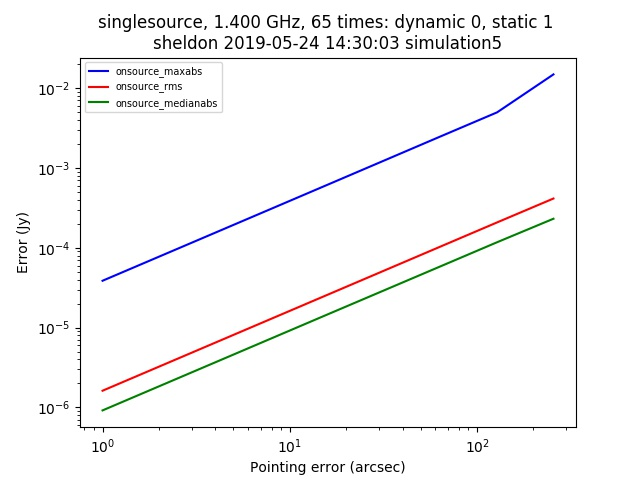

The data file committed next to this chart (first rows):
context, nb_name, plotfile, hostname, epoch, npixel, pb_npixel, flux_limit, global_pe, static_pe, dynamic_pe, snapshot, opposite, static_pointing_error, dynamic_pointing_error, global_pointing_error, onsource_maxabs, onsource_rms, onsource_medianabs, onsource_abscentral
singlesource, pointing_simulation.py, ./pointingsimulation_sheldon_0.jpg, sheldon, 2019-05-24 14:30:03, 512, 4096, 1.0, [0. 0.], 1.0, 0.0, False, False, 1.0, 0.0, [0. 0.], 3.8656917617000116e-05, 1.6209036122003171e-06, 9.187372094090008e-07, 3.67008220544418e-06
singlesource, pointing_simulation.py, ./pointingsimulation_sheldon_0.jpg, sheldon, 2019-05-24 14:30:03, 512, 4096, 1.0, [0. 0.], 1.0, 0.0, False, False, 2.0, 0.0, [0. 0.], 7.732603434047108e-05, 3.2419389273791435e-06, 1.8375658537898844e-06, 7.779641759481589e-06
singlesource, pointing_simulation.py, ./pointingsimulation_sheldon_0.jpg, sheldon, 2019-05-24 14:30:03, 512, 4096, 1.0, [0. 0.], 1.0, 0.0, False, False, 4.0, 0.0, [0. 0.], 0.0001547, 6.484397770126312e-06, 3.6756710439961907e-06, 1.7316973160961037e-05
singlesource, pointing_simulation.py, ./pointingsimulation_sheldon_0.jpg, sheldon, 2019-05-24 14:30:03, 512, 4096, 1.0, [0. 0.], 1.0, 0.0, False, False, 8.0, 0.0, [0. 0.], 0.0003096, 1.297081991091246e-05, 7.354988856168798e-06, 4.166285734392526e-05
singlesource, pointing_simulation.py, ./pointingsimulation_sheldon_0.jpg, sheldon, 2019-05-24 14:30:03, 512, 4096, 1.0, [0. 0.], 1.0, 0.0, False, False, 16.0, 0.0, [0. 0.], 0.0006199, 2.5949293025299373e-05, 1.4715271251894483e-05, 0.0001114
singlesource, pointing_simulation.py, ./pointingsimulation_sheldon_0.jpg, sheldon, 2019-05-24 14:30:03, 512, 4096, 1.0, [0. 0.], 1.0, 0.0, False, False, 32.0, 0.0, [0. 0.], 0.001242, 5.1925614047549456e-05, 2.9393038075397586e-05, 0.0003351
singlesource, pointing_simulation.py, ./pointingsimulation_sheldon_0.jpg, sheldon, 2019-05-24 14:30:03, 512, 4096, 1.0, [0. 0.], 1.0, 0.0, False, False, 64.0, 0.0, [0. 0.], 0.00249, 0.0001039, 5.873413042697786e-05, 0.001118
singlesource, pointing_simulation.py, ./pointingsimulation_sheldon_0.jpg, sheldon, 2019-05-24 14:30:03, 512, 4096, 1.0, [0. 0.], 1.0, 0.0, False, False, 128.0, 0.0, [0. 0.], 0.004973, 0.0002079, 0.0001174, 0.004006
singlesource, pointing_simulation.py, ./pointingsimulation_sheldon_0.jpg, sheldon, 2019-05-24 14:30:03, 512, 4096, 1.0, [0. 0.], 1.0, 0.0, False, False, 256.0, 0.0, [0. 0.], 0.01486, 0.0004142, 0.0002313, 0.01486
